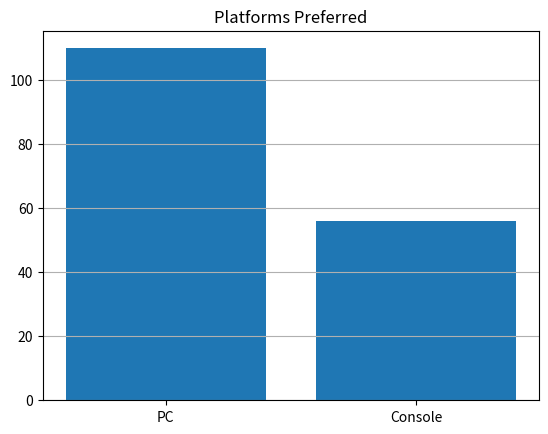

This figure's Python source:
"""
PLATFORMS PREFERRED
"""

import matplotlib.pyplot as plt
import numpy as np
from scipy import stats

names = ['PC', 'Console']
values = [110,56]

plt.bar(names, values)
plt.title('Platforms Preferred')
plt.grid(True, axis='y')
plt.show()